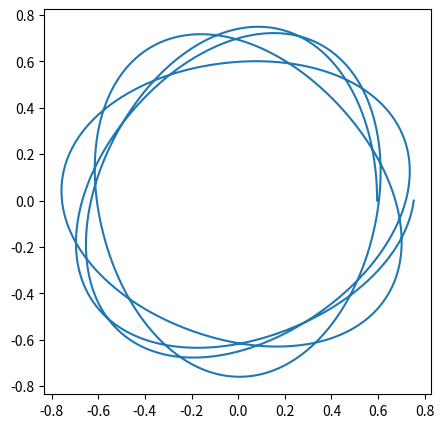

Generate this figure with matplotlib:


import numpy as np
import matplotlib.pyplot as plt

r_pericentre = 0.598   #Radi al pericentre
v_pericentre = 0.559   #Velocitat al pericentre
exponent = 2.641       #Exponent que té la fòrmula de la força
m = 1                  #Massa de la partícula

L = m*r_pericentre*r_pericentre*v_pericentre/r_pericentre   #moment angular de la partícula
l = L/m

u0 = 1/((m*l**2)**(1/(3+exponent)))   #u de l'orbita si fos circular
h0 = (1/r_pericentre)-u0              #h de l'orbita en el pericente
A = h0

#d^2u/(dΘ)^2 i les seves respectives derivades respecte u, totes elles per u=u0
Ψ_0 = u0
Ψ1_0 = -(exponent+2)
Ψ2_0 = (exponent+2)*(exponent+3)*u0**(-1)
Ψ3_0 = -(exponent+2)*(exponent+3)*(exponent+4)*u0**(-2)

#Valor de les β^2 per cada ordre i valor de β^2 total, que és la suma de les anteriors
α2 = 1-Ψ1_0
β2_1 = 0
β2_2 = -((5*(Ψ2_0**2)+3*α2*Ψ3_0)*A**2)/(24*α2)
β2 = α2+β2_1+β2_2

#Utilitzant les fòrmules que hem vist anteriorment
def r(Θ):
    h_0 = A*np.cos(β2**(1/2)*Θ)
    h_1 = (Ψ2_0*A**2*(3-np.cos(2*(β2**(1/2)*Θ))-2*np.cos(β2**(1/2)*Θ)))/(12*α2)
    h_2 = (29*(Ψ2_0/α2)**2+3*Ψ3_0/α2)*A**3*np.cos(β2**(1/2)*Θ)/576+(Ψ2_0/α2)**2*A**3*np.cos(2*β2**(1/2)*Θ)/36+((Ψ2_0/α2)**2-Ψ3_0/α2)*A**3*np.cos(3*β2**(1/2)*Θ)/192
    h = h_0+h_1+h_2
    return 1/(u0+h)

#Fem que Θ tingui valors de entre 0 i 8pi amb diferència de 8pi/10000 entre dos consecutius
Θ = np.linspace(0, 8 * np.pi, 10000)

#Passem les cordenades a polars
x = r(Θ)*np.cos(Θ)
y = r(Θ)*np.sin(Θ)


plt.figure(figsize=(5,5))
plt.plot(x, y)
plt.show()

